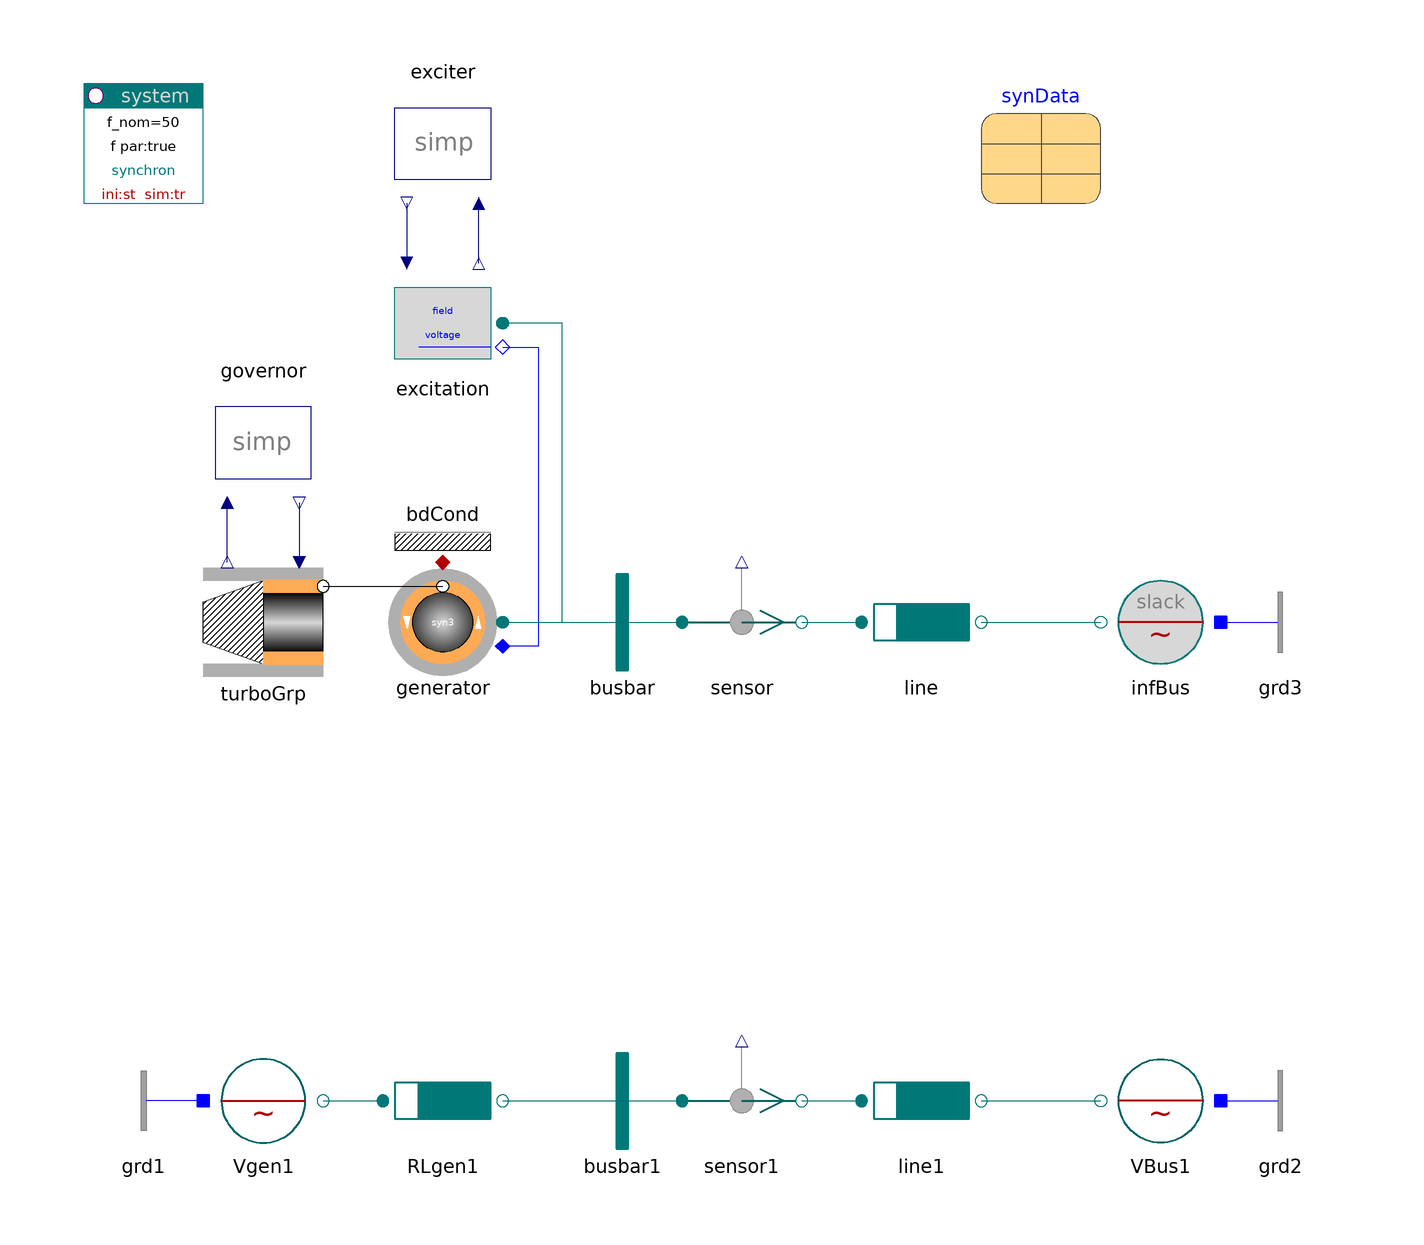

Above is the diagram view of the following Modelica model: its components placed by their Placement annotations and its connect equations drawn as lines.

model TurbineGeneratorLine "Turbine with generator and line"

    inner PowerSystems.System system
                        annotation (Placement(transformation(extent={{-100,80},
              {-80,100}})));
    parameter SIpu.AngularVelocity speed_ini(unit="1")=1 "initial speed";
    PowerSystems.Mechanics.TurboGroups.SingleMassTG turboGrp(
      final w_ini=speed_ini*2*pi*generator.par.f_nom/generator.par.pp,
      H=20,
      w_nom=2*pi*generator.par.f_nom,
      P_nom=generator.par.S_nom)
                         annotation (Placement(transformation(extent={{-80,0},{
              -60,20}})));
    PowerSystems.AC3ph.Machines.Synchron3rd_ee generator(par=synData)
      annotation (Placement(transformation(extent={{-30,0},{-50,20}})));
    PowerSystems.Control.Governors.GovernorSimple governor(p=1.0094)
      annotation (Placement(transformation(extent={{-80,30},{-60,50}})));
    PowerSystems.Control.Exciters.ExciterSimple exciter(v_f=2.245)
      annotation (Placement(transformation(extent={{-30,80},{-50,100}})));
    PowerSystems.AC3ph.Machines.Control.Excitation excitation(V_nom=20e3, Vf_nom=20e3)
                                            annotation (Placement(
          transformation(extent={{-30,50},{-50,70}})));
    PowerSystems.AC3ph.Nodes.BusBar busbar        annotation (Placement(
          transformation(extent={{-20,0},{0,20}})));
    PowerSystems.AC3ph.Sensors.Psensor sensor
      annotation (Placement(transformation(extent={{0,0},{20,20}})));
    PowerSystems.AC3ph.Lines.RXline line(
              par(
        V_nom=20e3,
        r=0.02e-3,
        x=0.2e-3),
      stIni_en=false,
      len=400e3)
      annotation (Placement(transformation(extent={{30,0},{50,20}})));
    PowerSystems.AC3ph.Sources.InfBus infBus(V_nom=20e3)
      annotation (Placement(transformation(extent={{90,0},{70,20}})));
    PowerSystems.AC3ph.Sources.Voltage Vgen1(
      V_nom=20e3,
      v0=2.245,
      alpha0=1.0285225282003)
      annotation (Placement(transformation(extent={{-80,-80},{-60,-60}})));
    PowerSystems.AC3ph.Impedances.Inductor RLgen1(
      V_nom=20e3,
      S_nom=500e6,
      x_s=1.1,
      x_m=-0.5,
      r=0.01)
         annotation (Placement(transformation(extent={{-50,-80},{-30,-60}})));
    PowerSystems.AC3ph.Nodes.BusBar busbar1        annotation (Placement(
          transformation(extent={{-20,-80},{0,-60}})));
    PowerSystems.AC3ph.Sensors.Psensor sensor1
      annotation (Placement(transformation(extent={{0,-80},{20,-60}})));
    PowerSystems.AC3ph.Lines.RXline line1(
              par(
        V_nom=20e3,
        r=0.02e-3,
        x=0.2e-3),
      stIni_en=false,
      len=400e3)                            annotation (Placement(transformation(
            extent={{30,-80},{50,-60}})));
    PowerSystems.AC3ph.Sources.Voltage VBus1(V_nom=20e3)
      annotation (Placement(transformation(extent={{90,-80},{70,-60}})));
    PowerSystems.AC3ph.Nodes.GroundOne grd1 annotation (Placement(transformation(
            extent={{-80,-80},{-100,-60}})));
    PowerSystems.AC3ph.Nodes.GroundOne grd2 annotation (Placement(transformation(
            extent={{90,-80},{110,-60}})));
    PowerSystems.AC3ph.Nodes.GroundOne grd3
                                   annotation (Placement(transformation(extent=
              {{90,0},{110,20}})));
    PowerSystems.Common.Thermal.BdCondV bdCond(m=2)
      annotation (Placement(transformation(extent={{-50,20},{-30,40}})));
    parameter PowerSystems.Examples.Spot.Data.Machines.SynchronIso20kV_500MVA synData
                                          annotation (Placement(transformation(
            extent={{40,80},{80,100}})));

  equation
    connect(Vgen1.term, RLgen1.term_p) annotation (Line(points={{-60,-70},{-50,
            -70}}, color={0,110,110}));
    connect(RLgen1.term_n, busbar1.term)
                                        annotation (Line(points={{-30,-70},{-10,
            -70}}, color={0,110,110}));
    connect(busbar1.term, sensor1.term_p)
                                         annotation (Line(points={{-10,-70},{0,
            -70}}, color={0,110,110}));
    connect(sensor1.term_n, line1.term_p) annotation (Line(points={{20,-70},{30,
            -70}}, color={0,110,110}));
    connect(line1.term_n, VBus1.term) annotation (Line(points={{50,-70},{70,-70}},
          color={0,110,110}));
    connect(exciter.fieldVoltage, excitation.fieldVoltage) annotation (Line(
          points={{-46,80},{-46,70}}, color={0,0,127}));
    connect(excitation.termVoltage, exciter.termVoltage) annotation (Line(
          points={{-34,70},{-34,80}}, color={0,0,127}));
    connect(turboGrp.airgap, generator.airgap)
      annotation (Line(points={{-60,16},{-40,16}}, color={0,0,0}));
    connect(generator.term, excitation.term)
                                       annotation (Line(points={{-30,10},{-20,
            10},{-20,60},{-30,60}}, color={0,110,110}));
    connect(excitation.field, generator.field)
      annotation (Line(points={{-30,56},{-24,56},{-24,6},{-30,6}}, color={0,0,
            255}));
    connect(generator.term, busbar.term)
                                  annotation (Line(points={{-30,10},{-10,10}},
          color={0,110,110}));
    connect(busbar.term, sensor.term_p)
                                       annotation (Line(points={{-10,10},{0,10}},
          color={0,110,110}));
    connect(sensor.term_n, line.term_p) annotation (Line(points={{20,10},{30,10}},
          color={0,110,110}));
    connect(line.term_n, infBus.term) annotation (Line(points={{50,10},{70,10}},
          color={0,110,110}));
    connect(turboGrp.speed, governor.speed) annotation (Line(points={{-76,20},{
            -76,30}}, color={0,0,127}));
    connect(governor.power, turboGrp.power) annotation (Line(points={{-64,30},{
            -64,20}}, color={0,0,127}));
    connect(grd1.term, Vgen1.neutral) annotation (Line(points={{-80,-70},{-80,
            -70}}, color={0,0,255}));
    connect(VBus1.neutral, grd2.term)
      annotation (Line(points={{90,-70},{90,-70}}, color={0,0,255}));
    connect(infBus.neutral, grd3.term)
      annotation (Line(points={{90,10},{90,10}}, color={0,0,255}));
    connect(generator.heat, bdCond.heat)   annotation (Line(points={{-40,20},{
            -40,20}}, color={176,0,0}));
    annotation (
      Documentation(
              info="<html>
<p>The third example is obtained from the previous by adding a line between generator and infinite bus.</p>
<p>The terminal voltage depends on the line-properties. Now the correspondence is:
<pre>
  V_gen1.alpha0 - bus1.alpha_v ~ generator.powerAngle
  V_gen1.v0                    ~ exciter.v_f
</pre></p>
<p><i>See and compare for example:</i>
<pre>
 sensor.p[1:2]      active and reactive power
 V_gen1.alpha0 and busbar1.alpha_v with gen.powerAngle.
</pre></p>
<p><a href=\"modelica://PowerSystems.Examples.Spot.GenerationAC3ph\">up users guide</a></p>
</html>
"),      experiment(StopTime=1));
  end TurbineGeneratorLine;